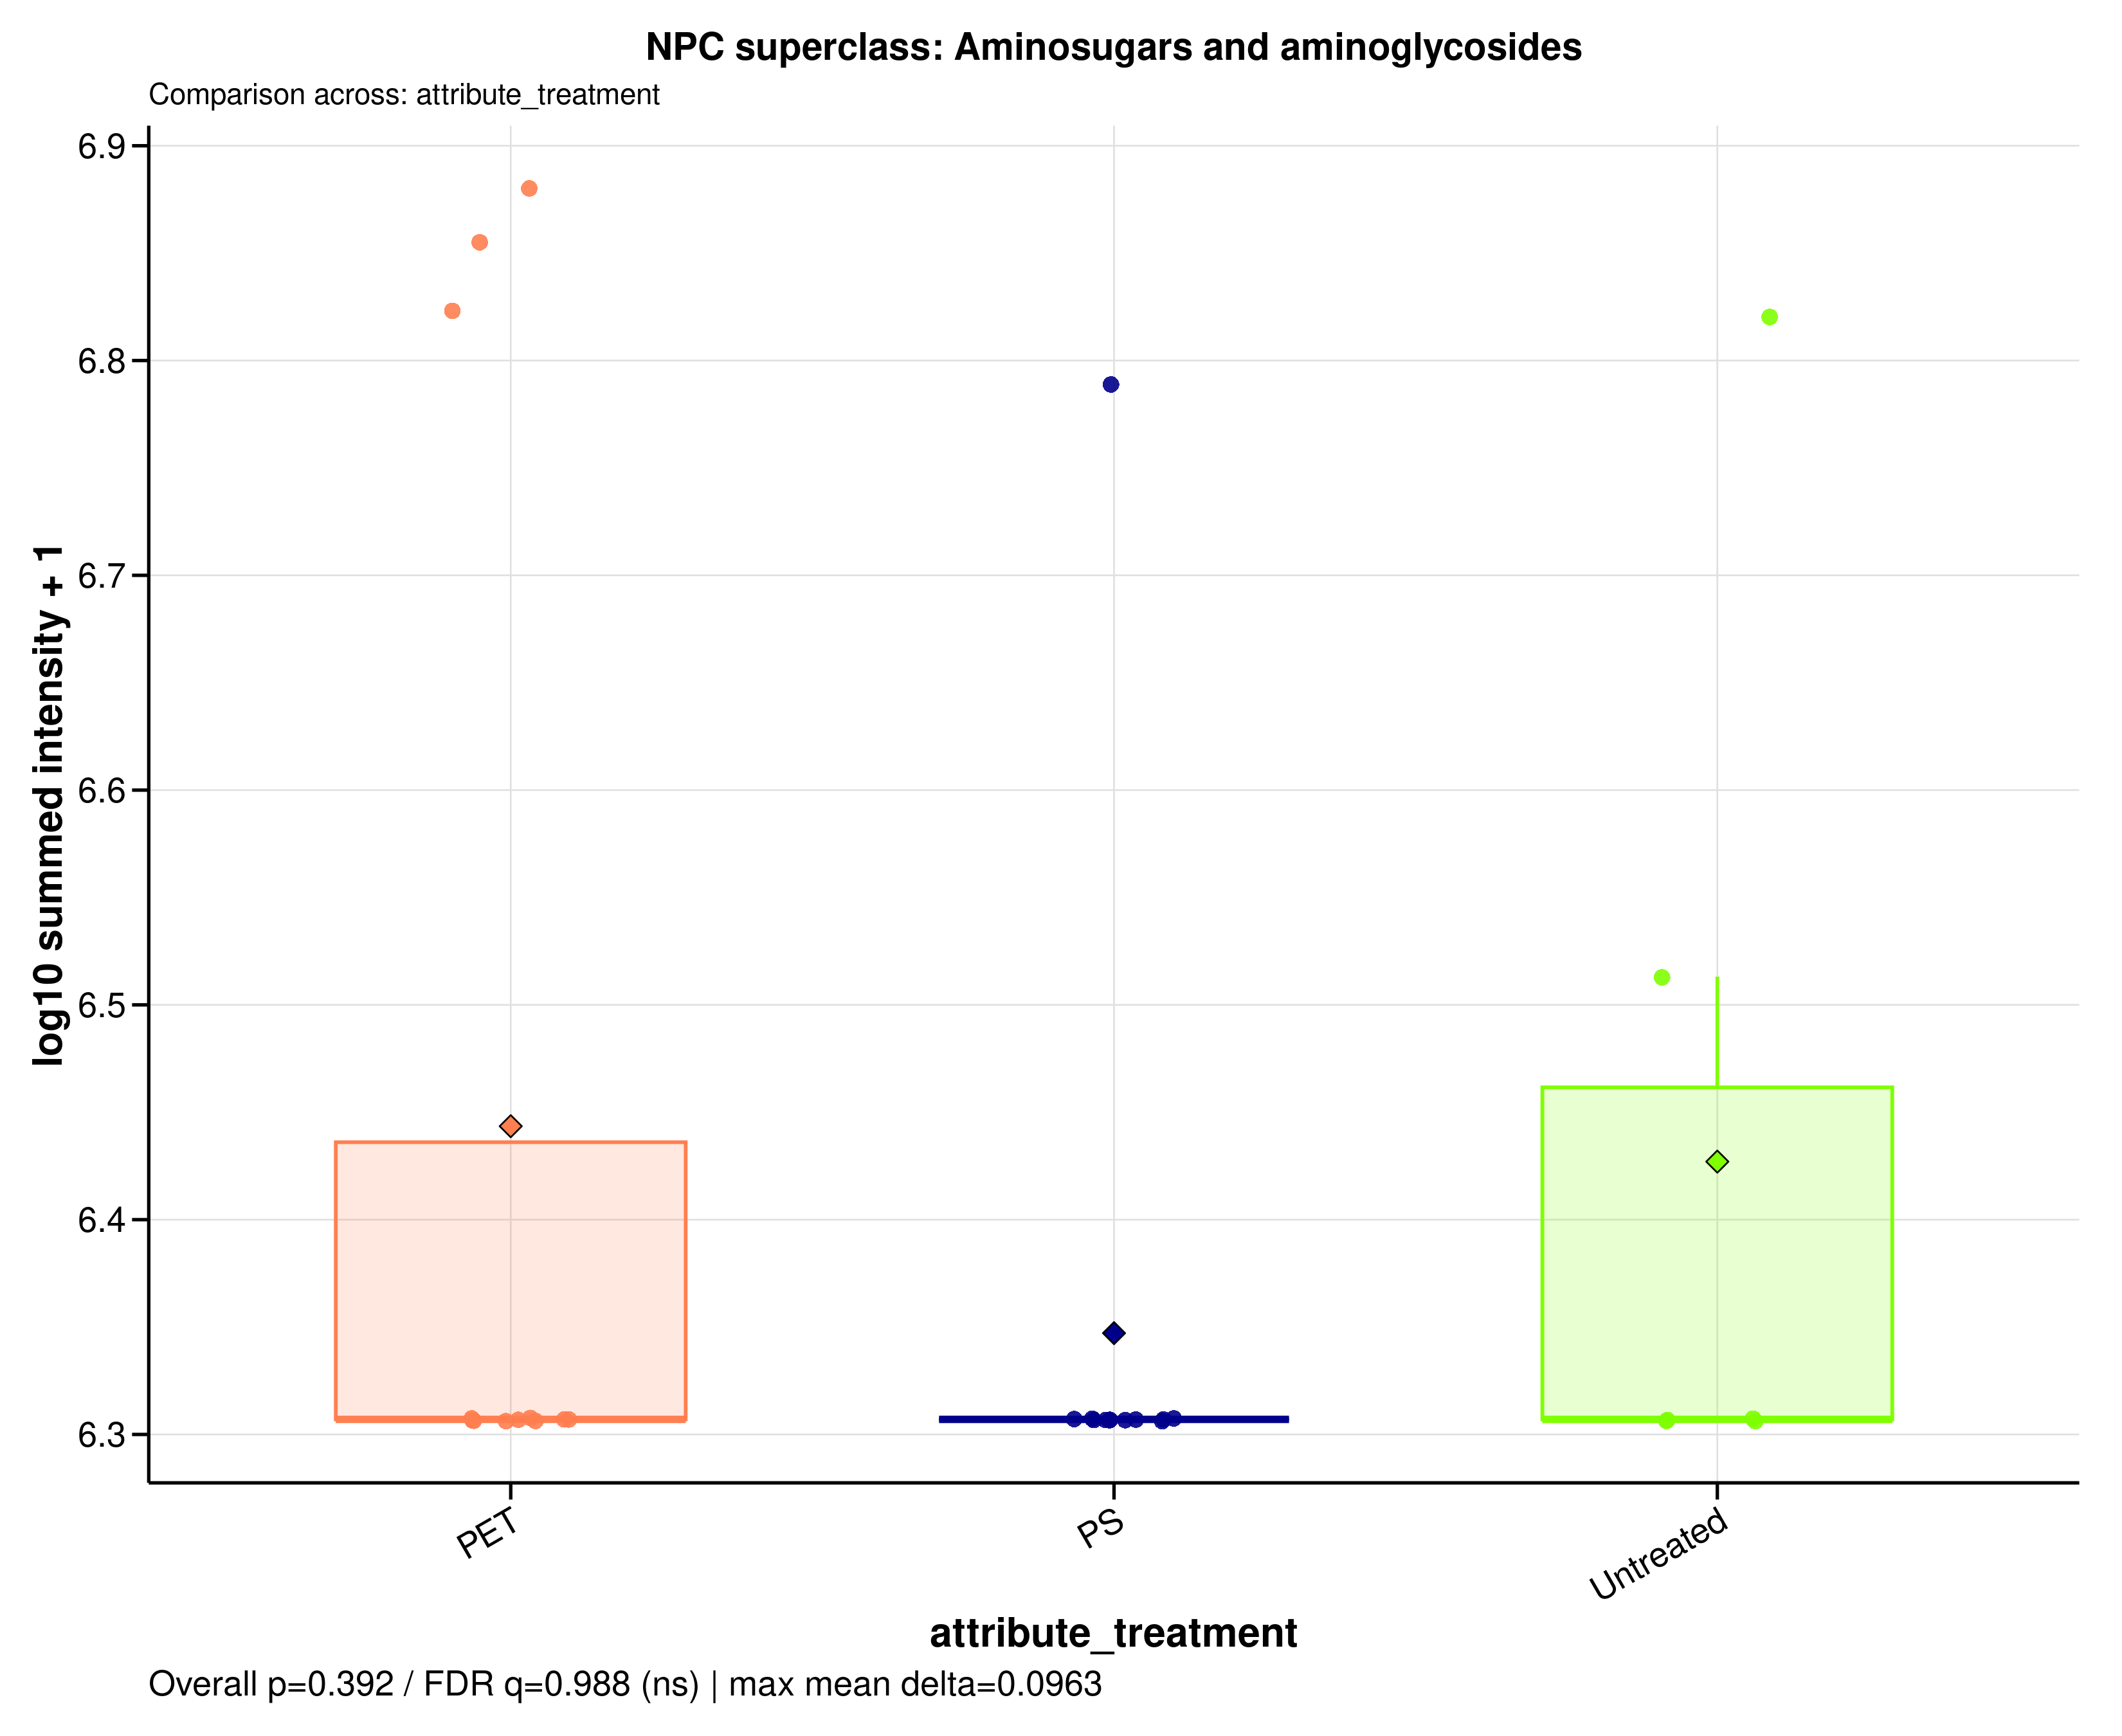

The file beside this chart, header and first rows:
sample_id	group	data_source	npc_level	npc_term	npc_label	npc_plot_label	npc_pathway	npc_superclass	npc_class	n_features	summed_intensity	plot_intensity	npc_overall_test	npc_overall_p_value	npc_overall_q_value	npc_overall_significance	npc_max_mean_difference	npc_max_median_difference
A549_110626_PET05	PET	raw	superclass	Aminosugars and aminoglycosides	NPC superclass: Aminosugars and aminogly…	Aminosugars and aminoglycosides	Carbohydrates	Aminosugars and aminoglycosides	Aminoglycosides	2	6655905	6.823	kruskal_wallis	0.392	0.9884	ns	0.09634	0
A549_110626_PET100	PET	raw	superclass	Aminosugars and aminoglycosides	NPC superclass: Aminosugars and aminogly…	Aminosugars and aminoglycosides	Carbohydrates	Aminosugars and aminoglycosides	Aminoglycosides	2	2027747	6.307	kruskal_wallis	0.392	0.9884	ns	0.09634	0
A549_110626_PS05	PS	raw	superclass	Aminosugars and aminoglycosides	NPC superclass: Aminosugars and aminogly…	Aminosugars and aminoglycosides	Carbohydrates	Aminosugars and aminoglycosides	Aminoglycosides	2	2027747	6.307	kruskal_wallis	0.392	0.9884	ns	0.09634	0
A549_110626_PS100	PS	raw	superclass	Aminosugars and aminoglycosides	NPC superclass: Aminosugars and aminogly…	Aminosugars and aminoglycosides	Carbohydrates	Aminosugars and aminoglycosides	Aminoglycosides	2	6150073	6.789	kruskal_wallis	0.392	0.9884	ns	0.09634	0
A549_110626_untreated	Untreated	raw	superclass	Aminosugars and aminoglycosides	NPC superclass: Aminosugars and aminogly…	Aminosugars and aminoglycosides	Carbohydrates	Aminosugars and aminoglycosides	Aminoglycosides	2	2027747	6.307	kruskal_wallis	0.392	0.9884	ns	0.09634	0
A549_180626_PET05	PET	raw	superclass	Aminosugars and aminoglycosides	NPC superclass: Aminosugars and aminogly…	Aminosugars and aminoglycosides	Carbohydrates	Aminosugars and aminoglycosides	Aminoglycosides	2	2027747	6.307	kruskal_wallis	0.392	0.9884	ns	0.09634	0
A549_180626_PET100	PET	raw	superclass	Aminosugars and aminoglycosides	NPC superclass: Aminosugars and aminogly…	Aminosugars and aminoglycosides	Carbohydrates	Aminosugars and aminoglycosides	Aminoglycosides	2	2027747	6.307	kruskal_wallis	0.392	0.9884	ns	0.09634	0
A549_180626_PS05	PS	raw	superclass	Aminosugars and aminoglycosides	NPC superclass: Aminosugars and aminogly…	Aminosugars and aminoglycosides	Carbohydrates	Aminosugars and aminoglycosides	Aminoglycosides	2	2027747	6.307	kruskal_wallis	0.392	0.9884	ns	0.09634	0
A549_180626_PS100	PS	raw	superclass	Aminosugars and aminoglycosides	NPC superclass: Aminosugars and aminogly…	Aminosugars and aminoglycosides	Carbohydrates	Aminosugars and aminoglycosides	Aminoglycosides	2	2027747	6.307	kruskal_wallis	0.392	0.9884	ns	0.09634	0
A549_180626_untreated	Untreated	raw	superclass	Aminosugars and aminoglycosides	NPC superclass: Aminosugars and aminogly…	Aminosugars and aminoglycosides	Carbohydrates	Aminosugars and aminoglycosides	Aminoglycosides	2	2027747	6.307	kruskal_wallis	0.392	0.9884	ns	0.09634	0
A549_210626_PET05	PET	raw	superclass	Aminosugars and aminoglycosides	NPC superclass: Aminosugars and aminogly…	Aminosugars and aminoglycosides	Carbohydrates	Aminosugars and aminoglycosides	Aminoglycosides	2	2027747	6.307	kruskal_wallis	0.392	0.9884	ns	0.09634	0
A549_210626_PET100	PET	raw	superclass	Aminosugars and aminoglycosides	NPC superclass: Aminosugars and aminogly…	Aminosugars and aminoglycosides	Carbohydrates	Aminosugars and aminoglycosides	Aminoglycosides	2	7164814	6.855	kruskal_wallis	0.392	0.9884	ns	0.09634	0
A549_210626_PS05	PS	raw	superclass	Aminosugars and aminoglycosides	NPC superclass: Aminosugars and aminogly…	Aminosugars and aminoglycosides	Carbohydrates	Aminosugars and aminoglycosides	Aminoglycosides	2	2027747	6.307	kruskal_wallis	0.392	0.9884	ns	0.09634	0
A549_210626_PS100	PS	raw	superclass	Aminosugars and aminoglycosides	NPC superclass: Aminosugars and aminogly…	Aminosugars and aminoglycosides	Carbohydrates	Aminosugars and aminoglycosides	Aminoglycosides	2	2027747	6.307	kruskal_wallis	0.392	0.9884	ns	0.09634	0
A549_210626_untreated	Untreated	raw	superclass	Aminosugars and aminoglycosides	NPC superclass: Aminosugars and aminogly…	Aminosugars and aminoglycosides	Carbohydrates	Aminosugars and aminoglycosides	Aminoglycosides	2	2027747	6.307	kruskal_wallis	0.392	0.9884	ns	0.09634	0
MDM_160526_PET05	PET	raw	superclass	Aminosugars and aminoglycosides	NPC superclass: Aminosugars and aminogly…	Aminosugars and aminoglycosides	Carbohydrates	Aminosugars and aminoglycosides	Aminoglycosides	2	2027747	6.307	kruskal_wallis	0.392	0.9884	ns	0.09634	0
MDM_160526_PET100	PET	raw	superclass	Aminosugars and aminoglycosides	NPC superclass: Aminosugars and aminogly…	Aminosugars and aminoglycosides	Carbohydrates	Aminosugars and aminoglycosides	Aminoglycosides	2	2027747	6.307	kruskal_wallis	0.392	0.9884	ns	0.09634	0
MDM_160526_PS05	PS	raw	superclass	Aminosugars and aminoglycosides	NPC superclass: Aminosugars and aminogly…	Aminosugars and aminoglycosides	Carbohydrates	Aminosugars and aminoglycosides	Aminoglycosides	2	2027747	6.307	kruskal_wallis	0.392	0.9884	ns	0.09634	0
MDM_160526_PS100	PS	raw	superclass	Aminosugars and aminoglycosides	NPC superclass: Aminosugars and aminogly…	Aminosugars and aminoglycosides	Carbohydrates	Aminosugars and aminoglycosides	Aminoglycosides	2	2027747	6.307	kruskal_wallis	0.392	0.9884	ns	0.09634	0
MDM_160526_untreated	Untreated	raw	superclass	Aminosugars and aminoglycosides	NPC superclass: Aminosugars and aminogly…	Aminosugars and aminoglycosides	Carbohydrates	Aminosugars and aminoglycosides	Aminoglycosides	2	2027747	6.307	kruskal_wallis	0.392	0.9884	ns	0.09634	0
MDM_A_190626_PET05	PET	raw	superclass	Aminosugars and aminoglycosides	NPC superclass: Aminosugars and aminogly…	Aminosugars and aminoglycosides	Carbohydrates	Aminosugars and aminoglycosides	Aminoglycosides	2	2027747	6.307	kruskal_wallis	0.392	0.9884	ns	0.09634	0
MDM_A_190626_PET100	PET	raw	superclass	Aminosugars and aminoglycosides	NPC superclass: Aminosugars and aminogly…	Aminosugars and aminoglycosides	Carbohydrates	Aminosugars and aminoglycosides	Aminoglycosides	2	2027747	6.307	kruskal_wallis	0.392	0.9884	ns	0.09634	0
MDM_A_190626_PS05	PS	raw	superclass	Aminosugars and aminoglycosides	NPC superclass: Aminosugars and aminogly…	Aminosugars and aminoglycosides	Carbohydrates	Aminosugars and aminoglycosides	Aminoglycosides	2	2027747	6.307	kruskal_wallis	0.392	0.9884	ns	0.09634	0
MDM_A_190626_PS100	PS	raw	superclass	Aminosugars and aminoglycosides	NPC superclass: Aminosugars and aminogly…	Aminosugars and aminoglycosides	Carbohydrates	Aminosugars and aminoglycosides	Aminoglycosides	2	2027747	6.307	kruskal_wallis	0.392	0.9884	ns	0.09634	0
MDM_A_190626_untreated	Untreated	raw	superclass	Aminosugars and aminoglycosides	NPC superclass: Aminosugars and aminogly…	Aminosugars and aminoglycosides	Carbohydrates	Aminosugars and aminoglycosides	Aminoglycosides	2	6621648	6.821	kruskal_wallis	0.392	0.9884	ns	0.09634	0
MDM_B_120626_PS05	PS	raw	superclass	Aminosugars and aminoglycosides	NPC superclass: Aminosugars and aminogly…	Aminosugars and aminoglycosides	Carbohydrates	Aminosugars and aminoglycosides	Aminoglycosides	2	2027747	6.307	kruskal_wallis	0.392	0.9884	ns	0.09634	0
MDM_B_190626_PET05	PET	raw	superclass	Aminosugars and aminoglycosides	NPC superclass: Aminosugars and aminogly…	Aminosugars and aminoglycosides	Carbohydrates	Aminosugars and aminoglycosides	Aminoglycosides	2	7596692	6.881	kruskal_wallis	0.392	0.9884	ns	0.09634	0
MDM_B_190626_PET100	PET	raw	superclass	Aminosugars and aminoglycosides	NPC superclass: Aminosugars and aminogly…	Aminosugars and aminoglycosides	Carbohydrates	Aminosugars and aminoglycosides	Aminoglycosides	2	2027747	6.307	kruskal_wallis	0.392	0.9884	ns	0.09634	0
MDM_B_190626_PS100	PS	raw	superclass	Aminosugars and aminoglycosides	NPC superclass: Aminosugars and aminogly…	Aminosugars and aminoglycosides	Carbohydrates	Aminosugars and aminoglycosides	Aminoglycosides	2	2027747	6.307	kruskal_wallis	0.392	0.9884	ns	0.09634	0
MDM_B_190626_untreated	Untreated	raw	superclass	Aminosugars and aminoglycosides	NPC superclass: Aminosugars and aminogly…	Aminosugars and aminoglycosides	Carbohydrates	Aminosugars and aminoglycosides	Aminoglycosides	2	3259391	6.513	kruskal_wallis	0.392	0.9884	ns	0.09634	0
